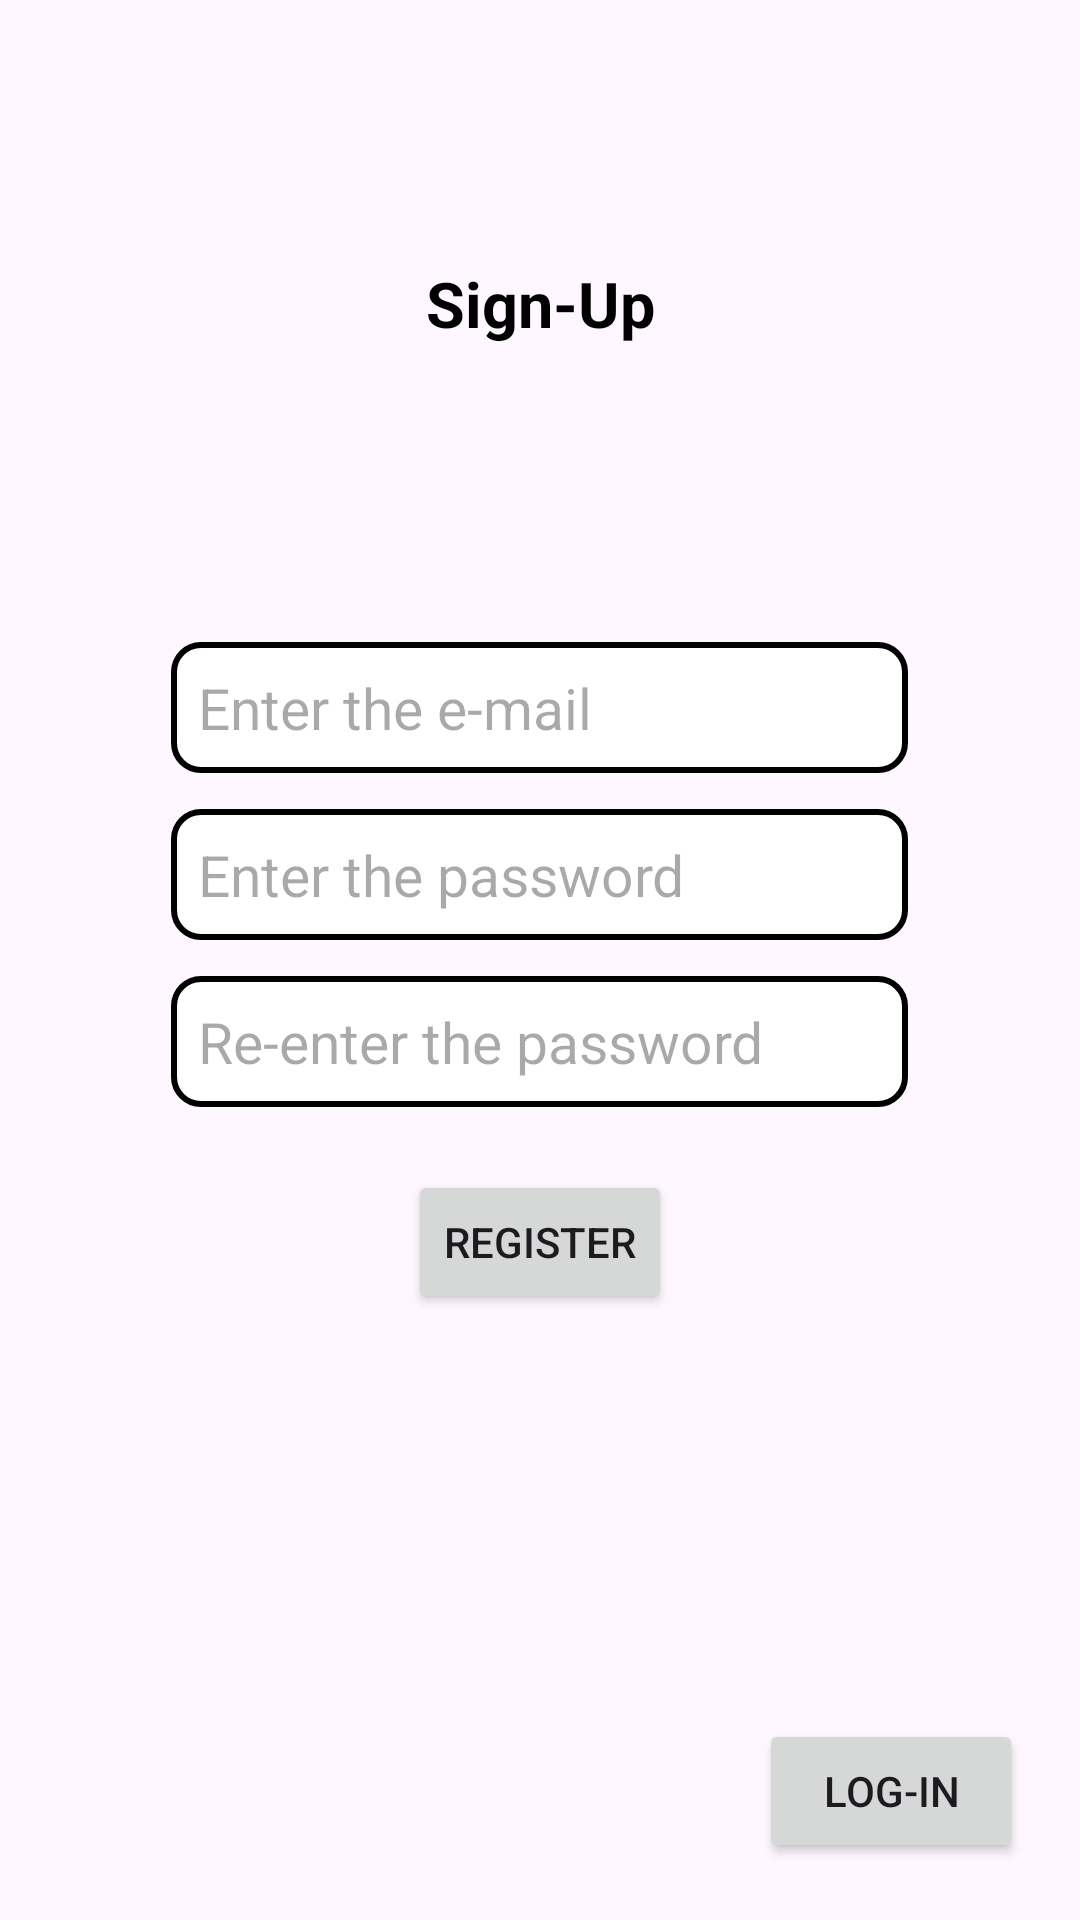

This screen was rendered from an Android layout file. Write that file and the resources it references.
<!-- AndroidManifest.xml: application theme Theme.TempratureHouse -->
<!-- res/layout/activity_signup.xml -->
<?xml version="1.0" encoding="utf-8"?>
<androidx.constraintlayout.widget.ConstraintLayout xmlns:android="http://schemas.android.com/apk/res/android"
    xmlns:app="http://schemas.android.com/apk/res-auto"
    xmlns:tools="http://schemas.android.com/tools"
    android:layout_width="match_parent"
    android:layout_height="match_parent"
    tools:context=".authentication.SignupActivity">

    <TextView
        android:layout_width="wrap_content"
        android:layout_height="wrap_content"
        app:layout_constraintBottom_toTopOf="@id/ll"
        app:layout_constraintTop_toTopOf="parent"
        app:layout_constraintStart_toStartOf="parent"
        app:layout_constraintEnd_toEndOf="parent"
        android:text="Sign-Up"
        android:textSize="21sp"
        android:textColor="@color/black"
        android:textStyle="bold"/>

    <LinearLayout
        android:id="@+id/ll"
        android:layout_width="match_parent"
        android:layout_height="wrap_content"
        app:layout_constraintTop_toTopOf="parent"
        android:orientation="vertical"
        android:gravity="center"
        app:layout_constraintBottom_toBottomOf="parent">


        <EditText
            android:id="@+id/et_signup_email"
            android:layout_width="wrap_content"
            android:layout_height="wrap_content"
            android:hint="Enter the e-mail"
            android:minEms="11"
            android:background="@drawable/rounded_et"
            android:padding="9dp"
            android:inputType="textEmailAddress"
            android:textSize="19sp"
            android:textColor="@color/black"
            android:layout_marginTop="12dp"/>

        <EditText
            android:id="@+id/et_signup_password"
            android:layout_width="wrap_content"
            android:layout_height="wrap_content"
            android:hint="Enter the password"
            android:minEms="11"
            android:background="@drawable/rounded_et"
            android:padding="9dp"
            android:textSize="19sp"
            android:textColor="@color/black"
            android:inputType="numberPassword"
            android:layout_marginTop="12dp"/>

        <EditText
            android:id="@+id/et_signup_re_enter_password"
            android:layout_width="wrap_content"
            android:layout_height="wrap_content"
            android:hint="Re-enter the password"
            android:minEms="11"
            android:background="@drawable/rounded_et"
            android:inputType="numberPassword"
            android:textSize="19sp"
            android:padding="9dp"
            android:textColor="@color/black"
            android:layout_marginTop="12dp"/>

        <Button
            android:layout_width="wrap_content"
            android:layout_height="wrap_content"
            android:text="Register"
            android:layout_marginTop="21dp"
            android:id="@+id/btn_register"/>


    </LinearLayout>



    <Button
        android:id="@+id/btn_login"
        android:layout_width="wrap_content"
        android:layout_height="wrap_content"
        app:layout_constraintBottom_toBottomOf="parent"
        app:layout_constraintEnd_toEndOf="parent"
        android:layout_margin="19dp"
        android:text="Log-in"/>


</androidx.constraintlayout.widget.ConstraintLayout>
<!-- resources referenced by this layout -->
<resources>
  <color name="black">#FF000000</color>
  <!-- drawable rounded_et (drawable) -->
  <?xml version="1.0" encoding="utf-8"?>
  <shape xmlns:android="http://schemas.android.com/apk/res/android"
      android:shape="rectangle">
  
      <stroke android:width="2dp"
          android:color="@color/black"/>
  
      <corners android:radius="9dp"/>
  
      <solid android:color="@color/white"/>
  
  </shape>
  <style name="Theme.TempratureHouse" parent="Base.Theme.TempratureHouse" />
  <color name="white">#FFFFFFFF</color>
  <style name="Base.Theme.TempratureHouse" parent="Theme.Material3.DayNight.NoActionBar">
          
           <item name="colorPrimary">@color/disable</item>
      </style>
  <color name="disable">#79E7F5</color>
</resources>
